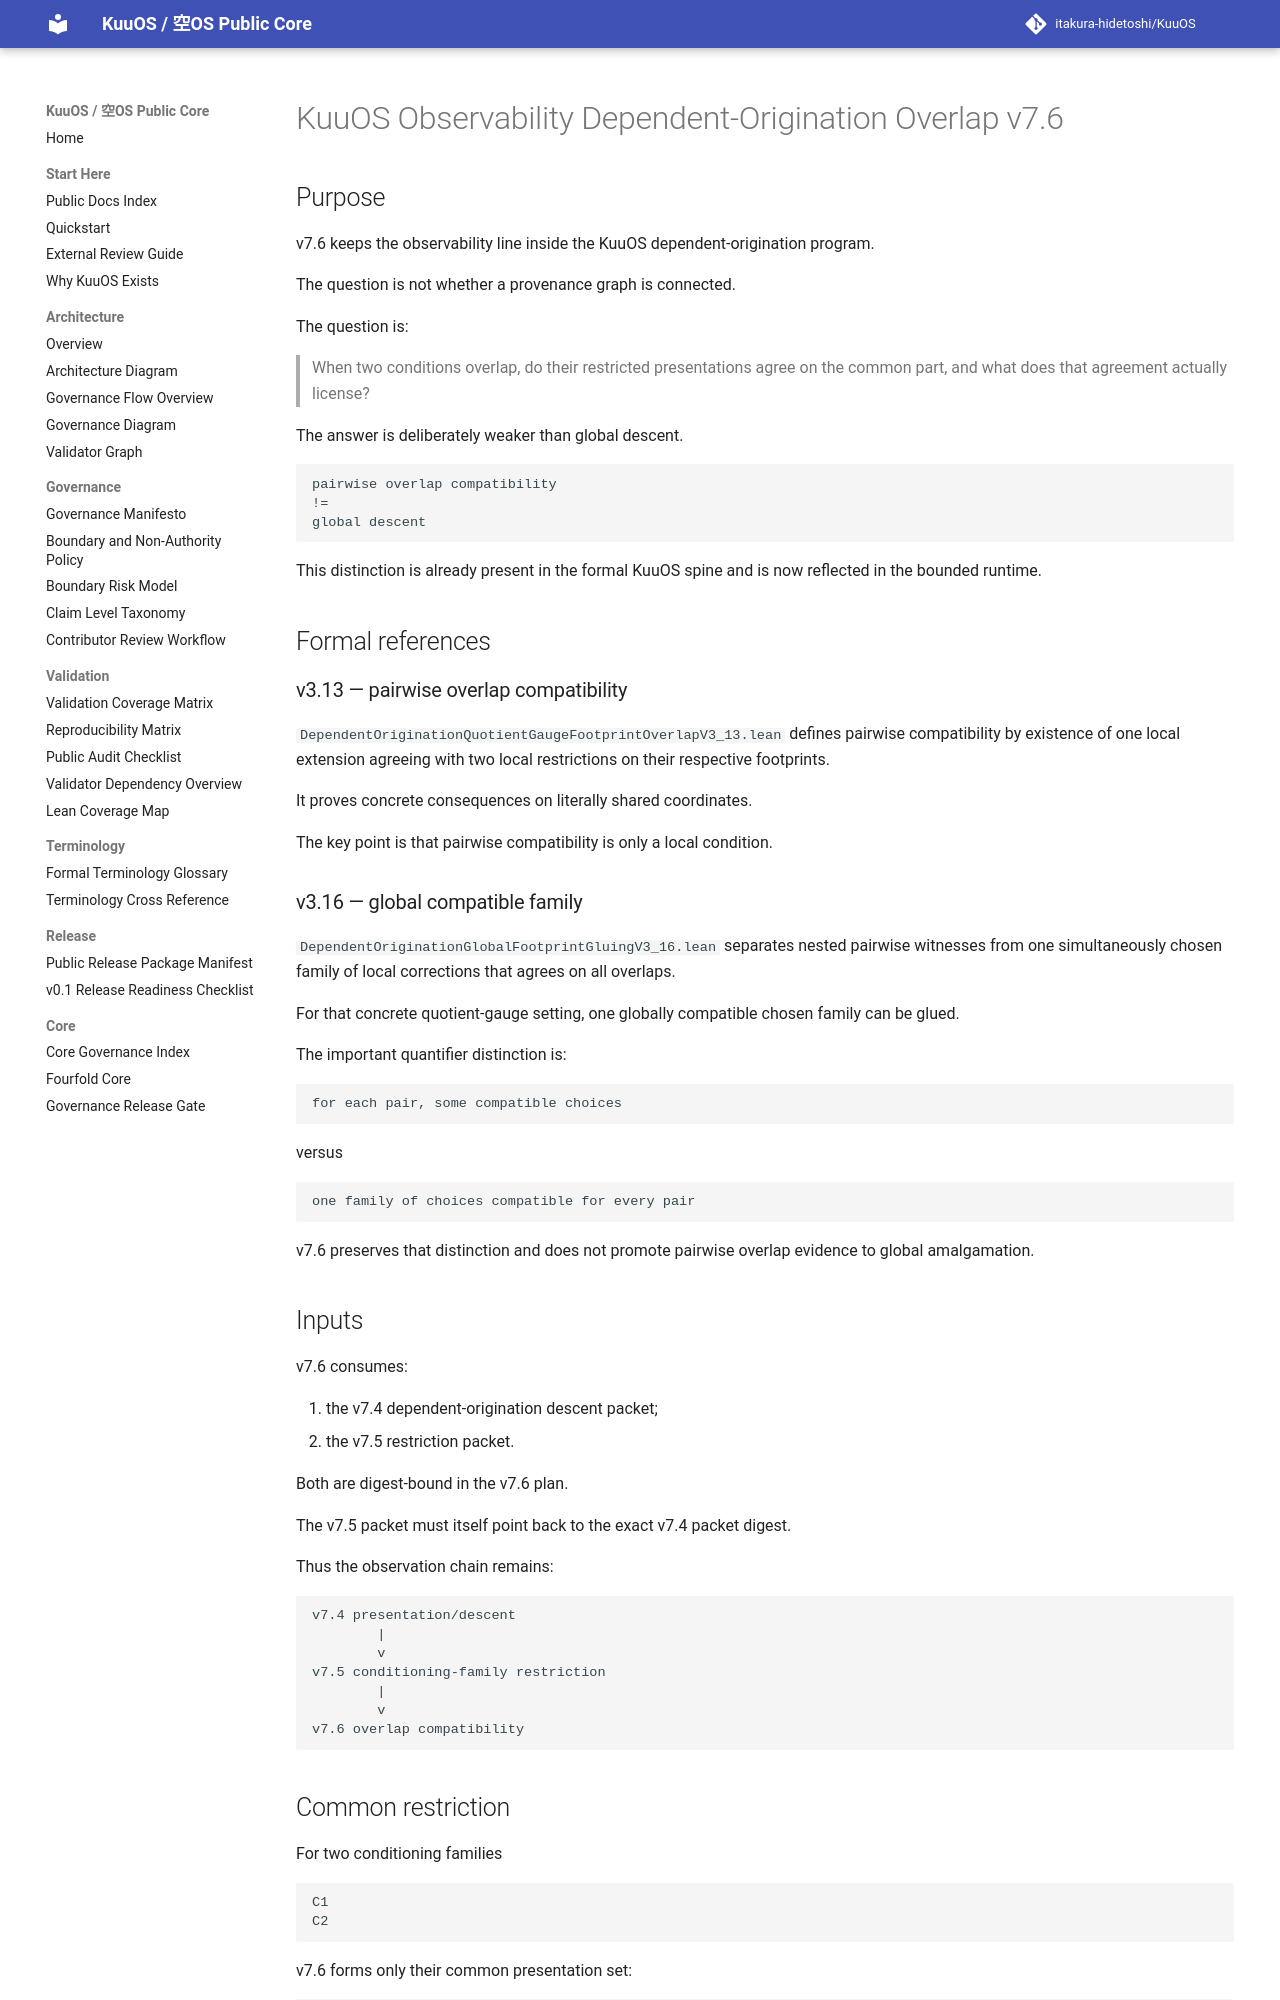

repository: itakura-hidetoshi/KuuOS · page: KUUOS_OBSERVABILITY_DEPENDENT_ORIGINATION_OVERLAP_v7_6/index.html · generator: mkdocs

# KuuOS Observability Dependent-Origination Overlap v7.6

## Purpose

v7.6 keeps the observability line inside the KuuOS dependent-origination program.

The question is not whether a provenance graph is connected.

The question is:

> When two conditions overlap, do their restricted presentations agree on the common part, and what does that agreement actually license?

The answer is deliberately weaker than global descent.

```text
pairwise overlap compatibility
!=
global descent
```

This distinction is already present in the formal KuuOS spine and is now reflected in the bounded runtime.

## Formal references

### v3.13 — pairwise overlap compatibility

`DependentOriginationQuotientGaugeFootprintOverlapV3_13.lean` defines pairwise compatibility by existence of one local extension agreeing with two local restrictions on their respective footprints.

It proves concrete consequences on literally shared coordinates.

The key point is that pairwise compatibility is only a local condition.

### v3.16 — global compatible family

`DependentOriginationGlobalFootprintGluingV3_16.lean` separates nested pairwise witnesses from one simultaneously chosen family of local corrections that agrees on all overlaps.

For that concrete quotient-gauge setting, one globally compatible chosen family can be glued.

The important quantifier distinction is:

```text
for each pair, some compatible choices
```

versus

```text
one family of choices compatible for every pair
```

v7.6 preserves that distinction and does not promote pairwise overlap evidence to global amalgamation.

## Inputs

v7.6 consumes:

1. the v7.4 dependent-origination descent packet;
2. the v7.5 restriction packet.

Both are digest-bound in the v7.6 plan.

The v7.5 packet must itself point back to the exact v7.4 packet digest.

Thus the observation chain remains:

```text
v7.4 presentation/descent
        |
        v
v7.5 conditioning-family restriction
        |
        v
v7.6 overlap compatibility
```
